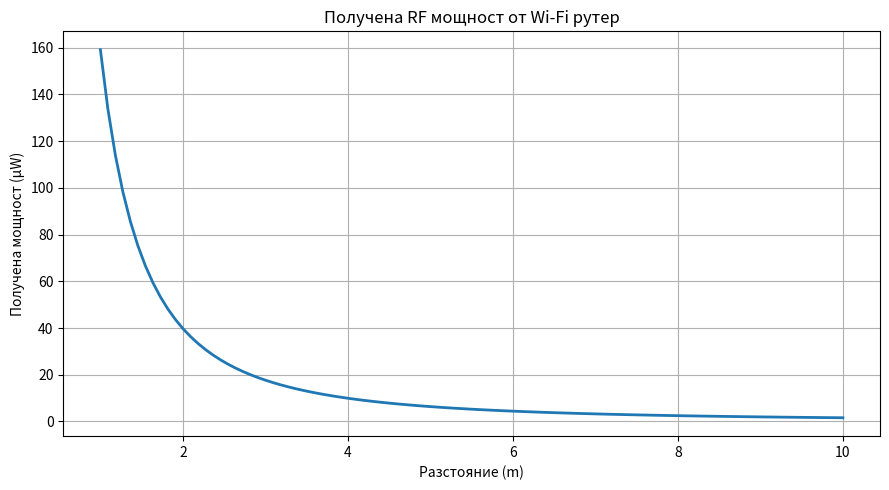

Recreate this plot in Python.
import numpy as np
import matplotlib.pyplot as plt

# Параметри
P_tx = 0.1       # W
G = 2            # усилване
A_eff = 0.01     # m²
d = np.linspace(1, 10, 100)  # разстояние (m)

# Плътност на мощността
P_density = (P_tx * G) / (4 * np.pi * d**2)

# Получена мощност
P_received = P_density * A_eff

# Визуализация
plt.figure(figsize=(9, 5))
plt.plot(d, P_received * 1e6, linewidth=2)
plt.xlabel("Разстояние (m)")
plt.ylabel("Получена мощност (µW)")
plt.title("Получена RF мощност от Wi-Fi рутер")
plt.grid(True)
plt.tight_layout()
plt.show()

# Числови примери
print("Примерни стойности:")
for dist in [1, 2, 5, 10]:
    Pd = (P_tx * G) / (4 * np.pi * dist**2)
    Pr = Pd * A_eff
    print(f"d = {dist:2d} m → P ≈ {Pr*1e6:.3f} µW")
